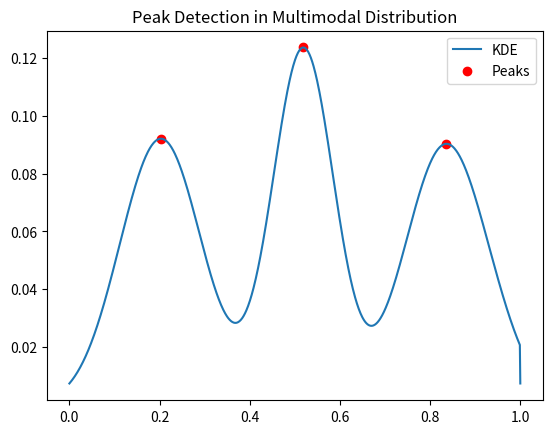
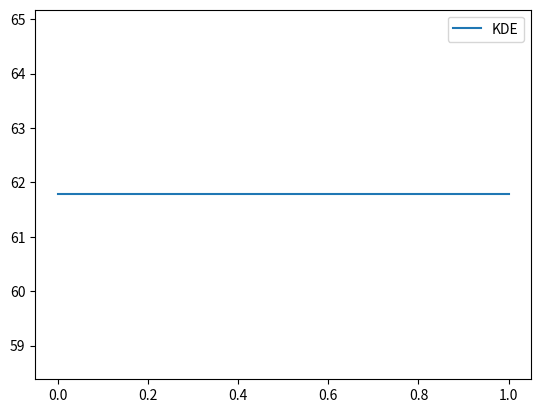
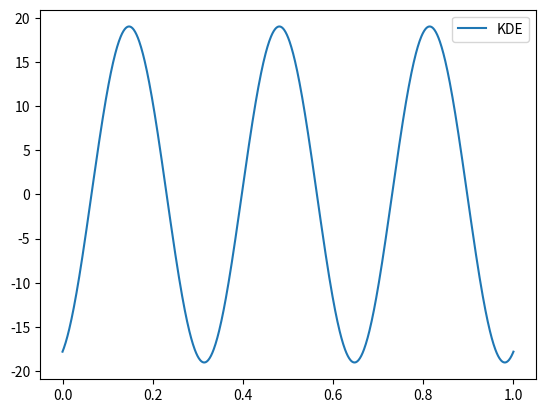
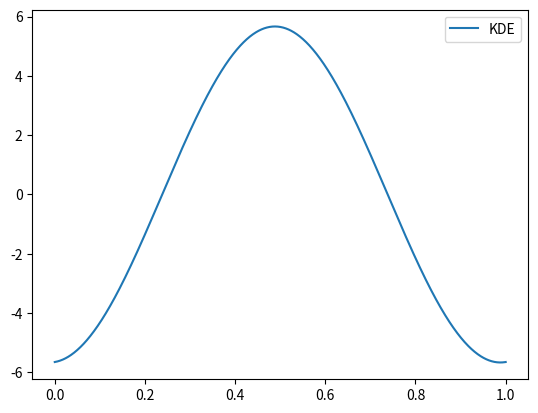
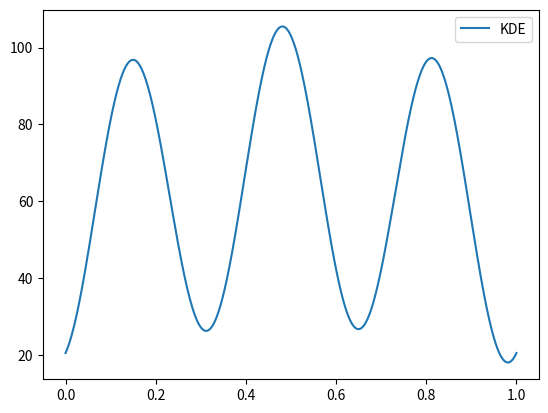

Generate these figures, in order, with matplotlib:
import numpy as np
import scipy.signal as signal
import matplotlib.pyplot as plt
from scipy.stats import gaussian_kde

# Generate multimodal data
np.random.seed(42)
data = np.concatenate([
    np.random.normal(0, 1, 300),
    np.random.normal(5, 0.1, 300),
    np.random.normal(10, 1, 300)
])

# Kernel Density Estimation (KDE)
kde = gaussian_kde(data)
x = np.linspace(min(data), max(data), 1000)
density = kde(x)
x = (x-x[0])/(x[-1]-x[0])
density[-1] = density[0]


# Find peaks in KDE
peaks, _ = signal.find_peaks(density)
widths = signal.peak_widths(density,peaks)


# Use FFT to do the same
fft_result = np.fft.fft(density)
frequencies = np.fft.fftfreq(len(x),1/len(x))
sizefft = np.abs(fft_result)
mode1idx = np.argsort(sizefft)[-1]
mode2idx = np.argsort(sizefft)[-2]
mode3idx = np.argsort(sizefft)[-3]
mode4idx = np.argsort(sizefft)[-4]
print(frequencies[mode3idx])
M1 = np.real(fft_result[mode1idx]) * np.cos(2 * np.pi * frequencies[mode1idx] * x) + np.imag(fft_result[mode1idx]) * np.sin(2 * np.pi * frequencies[mode1idx] * x)
M2 = np.real(fft_result[mode2idx]) * np.cos(2 * np.pi * frequencies[mode2idx] * x) + np.imag(fft_result[mode2idx]) * np.sin(2 * np.pi * frequencies[mode2idx] * x)
M3 = np.real(fft_result[mode3idx]) * np.cos(2 * np.pi * frequencies[mode3idx] * x) + np.imag(fft_result[mode3idx]) * np.sin(2 * np.pi * frequencies[mode3idx] * x)
M4 = np.real(fft_result[mode4idx]) * np.cos(2 * np.pi * frequencies[mode4idx] * x) + np.imag(fft_result[mode4idx]) * np.sin(2 * np.pi * frequencies[mode4idx] * x)

print(sizefft)

# Plot
plt.plot(x, density, label="KDE")
plt.scatter(x[peaks], density[peaks], color='red', label="Peaks")
plt.legend()
plt.title("Peak Detection in Multimodal Distribution")
plt.savefig("XXX.jpg")
plt.close("all")


plt.plot(x, M1, label="KDE")
plt.legend()
plt.savefig("Mode1.jpg")
plt.close("all")

plt.plot(x, M2, label="KDE")
plt.legend()
plt.savefig("Mode2.jpg")
plt.close("all")

plt.plot(x, M3, label="KDE")
plt.legend()
plt.savefig("Mode3.jpg")
plt.close("all")

plt.plot(x, M4, label="KDE")
plt.legend()
plt.savefig("Mode4.jpg")
plt.close("all")

plt.plot(x, M1+M2+M3+M4, label="KDE")
plt.legend()
plt.savefig("All.jpg")
plt.close("all")
